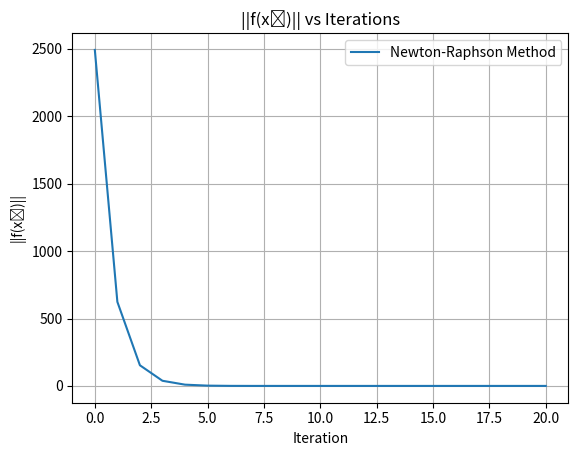

Here is the Python script that generated this plot:
"""
[redacted]
[redacted]
Coding Assignment 7 - Q5
"""

# %%
# Below lines are to ignore the pylint warning in VSCode
# pylint: disable=abstract-method
# pylint: disable=pointless-string-statement
# pylint: disable=invalid-name
import math
import matplotlib.pyplot as plt
import scipy.linalg as la


def newton_raphson_method(fun, fun_jacobi, x0, K):
    """
    Approximates the root of the function using the Newton-Raphson Method
    """
    xvals = [x0]  # Values of x obtained in iterations
    x = x0
    # Applying the method for K iterations
    for _ in range(K):
        x = x - la.inv(fun_jacobi(x)) @ fun(x)
        xvals.append(x)
    return xvals


def inp_fun(x):
    """
    The input function F(xₖ)
    """
    x1, x2, x3 = x
    f1 = 3 * x1 - math.cos(x2 * x3) - (3 / 2)
    f2 = 4 * (x1**2) - 625 * (x2**2) + 2 * x3 - 1
    f3 = 20 * x3 + math.exp(-1 * x1 * x2) + 9
    return [f1, f2, f3]


def inp_fun_jacobi(x):
    """
    The Jacobi matrix of the input function J(xₖ)
    """
    x1, x2, x3 = x
    j1 = [3, x3 * math.sin(x2 * x3), x2 * math.sin(x2 * x3)]
    j2 = [8 * x1, -1250 * x2, 2]
    j3 = [-x2 * math.exp(-1 * x1 * x2), -x1 * math.exp(-1 * x1 * x2), 20]
    return [j1, j2, j3]


if __name__ == "__main__":
    # Testing the function
    numIter = 20
    x0Init = [1, 2, 3]

    # Applying the Newton-Raphson Method
    xNR = newton_raphson_method(inp_fun, inp_fun_jacobi, x0Init, numIter)

    print(f"The root of the function is {xNR[-1]}")

    # Evaluating the norm of the function at the obtained points
    fNR = [la.norm(inp_fun(x)) for x in xNR]

    # Plotting the rate of convergence
    plt.title("||f(xₖ)|| vs Iterations")
    plt.xlabel("Iteration")
    plt.ylabel("||f(xₖ)||")
    plt.plot(list(range(0, len(xNR))), fNR, label="Newton-Raphson Method")
    plt.legend()
    plt.grid()
    plt.show()
